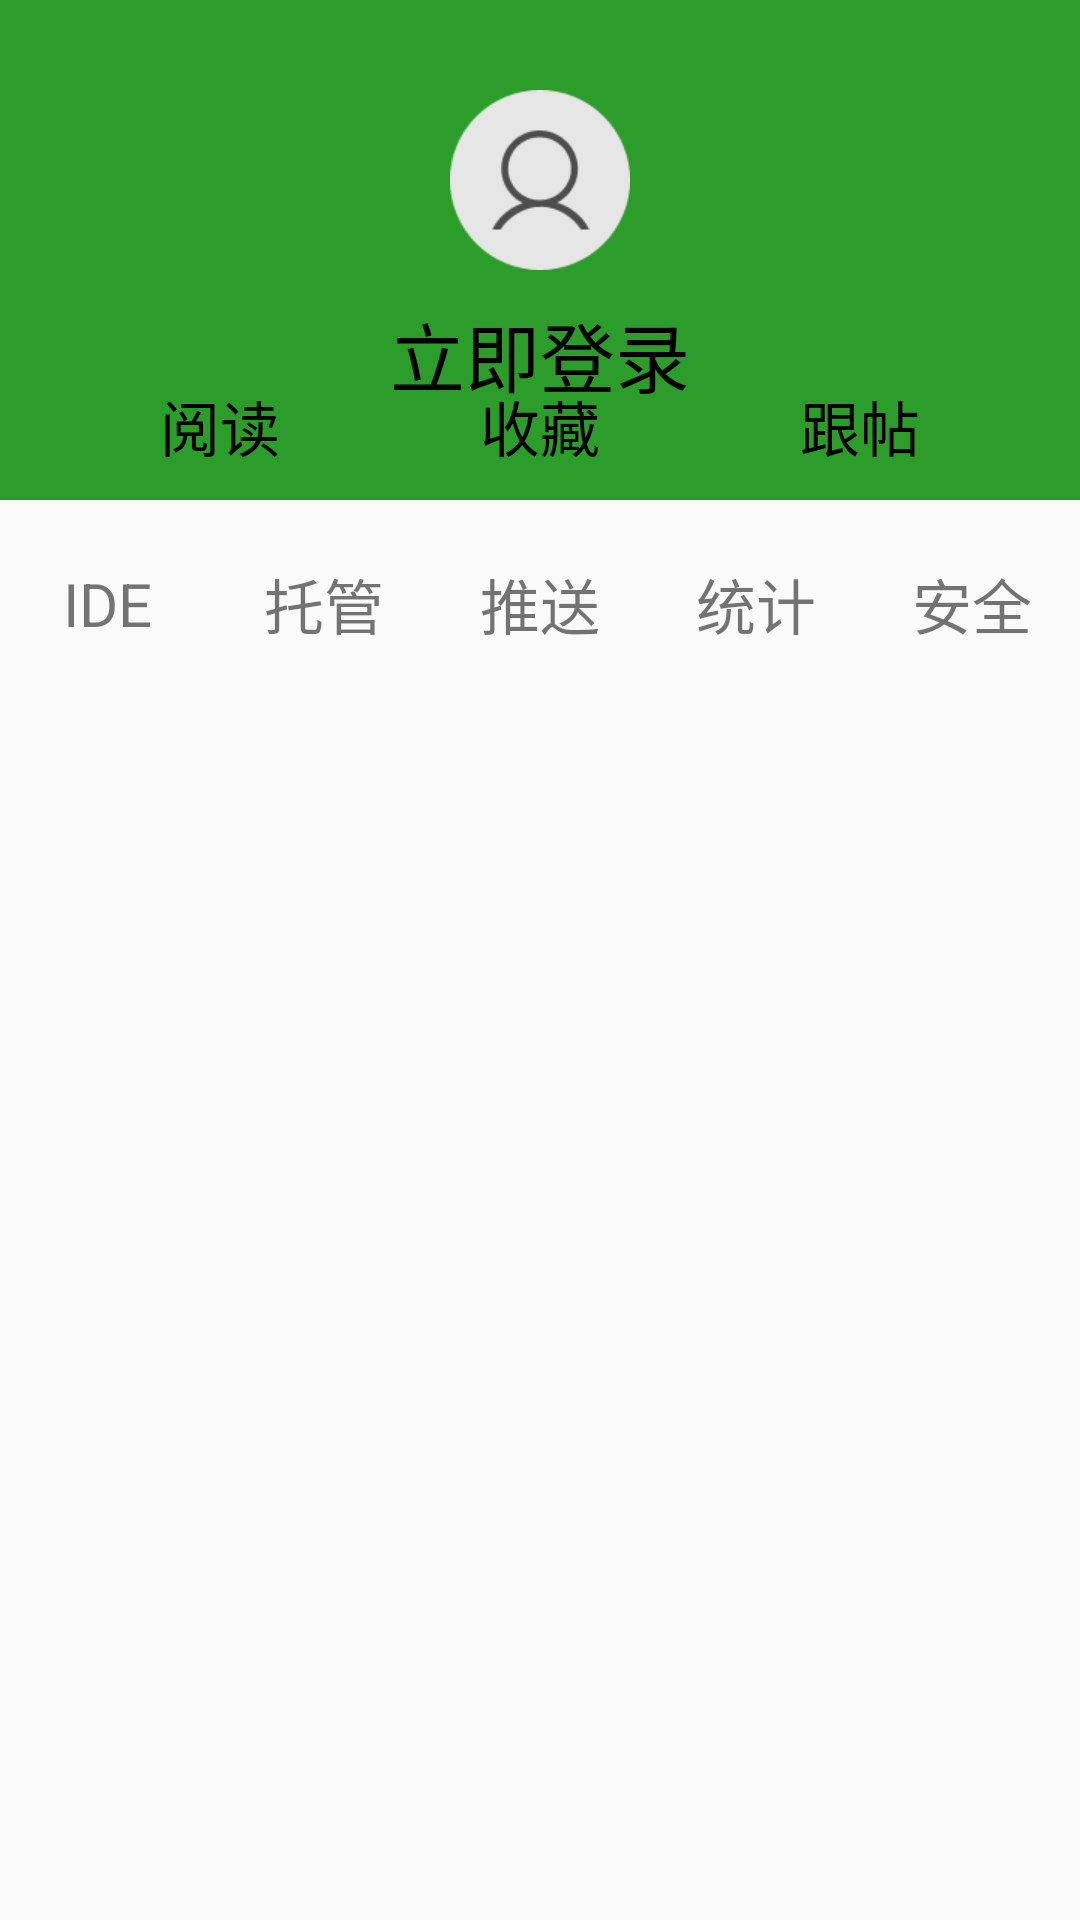

Produce the Android XML layout that renders to this screen, including the resource entries it uses.
<!-- AndroidManifest.xml: activity theme AppTheme.NoActionBar -->
<!-- res/layout/activity_scrolling.xml -->
<?xml version="1.0" encoding="utf-8"?>
<android.support.design.widget.CoordinatorLayout
    xmlns:android="http://schemas.android.com/apk/res/android"
    xmlns:app="http://schemas.android.com/apk/res-auto"
    xmlns:tools="http://schemas.android.com/tools"
    android:layout_width="match_parent"
    android:layout_height="match_parent"
    tools:context=".CoordinatorLayout.ScrollingActivity">

    <android.support.design.widget.AppBarLayout
        android:id="@+id/app_bar"
        android:layout_width="match_parent"
        android:layout_height="500px"
        android:background="#2c9c2a"
        android:theme="@style/AppTheme.AppBarOverlay">

        <android.support.design.widget.CollapsingToolbarLayout
            android:id="@+id/toolbar_layout"
            android:layout_width="match_parent"
            android:layout_height="match_parent"
            app:contentScrim="?attr/colorPrimary"
            app:layout_scrollFlags="scroll|exitUntilCollapsed">

            <RelativeLayout
                android:layout_width="match_parent"
                android:layout_height="wrap_content"
                android:layout_marginTop="30dp"
                app:layout_collapseParallaxMultiplier="0.7"
                app:layout_collapseMode="parallax">

                <ImageView
                    android:id="@+id/iv_head"
                    android:layout_width="wrap_content"
                    android:layout_height="wrap_content"
                    android:layout_alignParentTop="true"
                    android:layout_centerHorizontal="true"
                    android:src="@mipmap/header_vote_default"/>
                <TextView
                    android:id="@+id/tv_login"
                    android:layout_width="wrap_content"
                    android:layout_height="wrap_content"
                    android:layout_below="@+id/iv_head"
                    android:layout_centerHorizontal="true"
                    android:layout_marginTop="10dp"
                    android:text="立即登录"
                    android:textColor="#000"
                    android:textSize="25sp"/>
            </RelativeLayout>

            <LinearLayout
                app:layout_collapseMode="parallax"
                android:layout_width="match_parent"
                android:layout_height="wrap_content"
                android:layout_gravity="bottom"
                android:layout_marginBottom="10dp"
                android:layout_marginLeft="20dp"
                android:layout_marginRight="20dp"
                android:orientation="horizontal">

                <LinearLayout
                    android:id="@+id/llayout_read"
                    android:layout_weight="1"
                    android:layout_width="0dp"
                    android:layout_height="match_parent"
                    android:gravity="center"
                    android:orientation="vertical">

                    <ImageView
                        android:layout_width="wrap_content"
                        android:layout_height="wrap_content"
                        android:src="@mipmap/tab_hot_select"/>

                    <TextView
                        android:layout_width="wrap_content"
                        android:layout_height="wrap_content"
                        android:layout_marginTop="5dp"
                        android:text="阅读"
                        android:textColor="#000"
                        android:textSize="20sp"/>
                </LinearLayout>
                <LinearLayout
                    android:id="@+id/llayout_store"
                    android:layout_weight="1"
                    android:layout_width="0dp"
                    android:layout_height="match_parent"
                    android:gravity="center"
                    android:orientation="vertical">

                    <ImageView
                        android:layout_width="wrap_content"
                        android:layout_height="wrap_content"
                        android:src="@mipmap/tab_hot_select"/>

                    <TextView
                        android:layout_width="wrap_content"
                        android:layout_height="wrap_content"
                        android:layout_marginTop="5dp"
                        android:text="收藏"
                        android:textColor="#000"
                        android:textSize="20sp"/>
                </LinearLayout>
                <LinearLayout
                    android:id="@+id/llayout_follow"
                    android:layout_weight="1"
                    android:layout_width="0dp"
                    android:layout_height="match_parent"
                    android:gravity="center"
                    android:orientation="vertical">

                    <ImageView
                        android:layout_width="wrap_content"
                        android:layout_height="wrap_content"
                        android:src="@mipmap/tab_hot_select"/>

                    <TextView
                        android:layout_width="wrap_content"
                        android:layout_height="wrap_content"
                        android:layout_marginTop="5dp"
                        android:text="跟帖"
                        android:textColor="#000"
                        android:textSize="20sp"/>
                </LinearLayout>
            </LinearLayout>
            
            
            
            
            
            
            
            

            <android.support.v7.widget.Toolbar
                android:id="@+id/toolbar"
                android:layout_width="match_parent"
                android:layout_height="?attr/actionBarSize"
                app:layout_collapseMode="pin">
                <RelativeLayout
                    android:layout_width="match_parent"
                    android:layout_height="match_parent">
                <ImageView
                    android:id="@+id/iv_back"
                    android:layout_width="wrap_content"
                    android:layout_height="match_parent"
                    android:src="@mipmap/tab_hot_select"/>
                <ImageView
                    android:layout_alignParentRight="true"
                    android:id="@+id/iv_setting"
                    android:layout_width="wrap_content"
                    android:layout_height="match_parent"
                    android:src="@mipmap/tab_hot_select"/>
                </RelativeLayout>
            </android.support.v7.widget.Toolbar>

        </android.support.design.widget.CollapsingToolbarLayout>
    </android.support.design.widget.AppBarLayout>

    <include layout="@layout/content_scrolling"/>

</android.support.design.widget.CoordinatorLayout>
<!-- res/layout/content_scrolling.xml (included above) -->
<?xml version="1.0" encoding="utf-8"?>
<android.support.v4.widget.NestedScrollView
    xmlns:android="http://schemas.android.com/apk/res/android"
    xmlns:app="http://schemas.android.com/apk/res-auto"
    xmlns:tools="http://schemas.android.com/tools"
    android:layout_width="match_parent"
    android:layout_height="match_parent"
    app:layout_behavior="@string/appbar_scrolling_view_behavior"
    tools:context=".CoordinatorLayout.ScrollingActivity"
    tools:showIn="@layout/activity_scrolling">

    <LinearLayout
        android:layout_width="match_parent"
        android:layout_height="match_parent"
        android:orientation="vertical">

        <android.support.v7.widget.RecyclerView
            android:id="@+id/recycler_view"
            android:layout_width="match_parent"
            android:layout_height="wrap_content">

        </android.support.v7.widget.RecyclerView>

        <LinearLayout
            android:layout_width="match_parent"
            android:layout_height="wrap_content"
            android:layout_marginTop="10dp"
            android:orientation="horizontal">

            <LinearLayout
                android:id="@+id/llayout_ide"
                android:layout_width="0dp"
                android:layout_height="match_parent"
                android:layout_weight="1"
                android:gravity="center"
                android:orientation="vertical">

                <ImageView
                    android:layout_width="wrap_content"
                    android:layout_height="wrap_content"
                    android:src="@mipmap/tab_hot_select"/>

                <TextView
                    android:layout_width="wrap_content"
                    android:layout_height="wrap_content"
                    android:layout_marginTop="10dp"
                    android:text="IDE"
                    android:textSize="20sp"/>
            </LinearLayout>

            <LinearLayout
                android:id="@+id/llayout_tuoguan"
                android:layout_width="0dp"
                android:layout_height="match_parent"
                android:layout_weight="1"
                android:gravity="center"
                android:orientation="vertical">

                <ImageView
                    android:layout_width="wrap_content"
                    android:layout_height="wrap_content"
                    android:src="@mipmap/tab_hot_select"/>

                <TextView
                    android:layout_width="wrap_content"
                    android:layout_height="wrap_content"
                    android:layout_marginTop="10dp"
                    android:text="托管"
                    android:textSize="20sp"/>
            </LinearLayout>

            <LinearLayout
                android:id="@+id/llayout_push"
                android:layout_width="0dp"
                android:layout_height="match_parent"
                android:layout_weight="1"
                android:gravity="center"
                android:orientation="vertical">

                <ImageView
                    android:layout_width="wrap_content"
                    android:layout_height="wrap_content"
                    android:src="@mipmap/tab_hot_select"/>

                <TextView
                    android:layout_width="wrap_content"
                    android:layout_height="wrap_content"
                    android:layout_marginTop="10dp"
                    android:text="推送"
                    android:textSize="20sp"/>
            </LinearLayout>

            <LinearLayout
                android:id="@+id/llayout_count"
                android:layout_width="0dp"
                android:layout_height="match_parent"
                android:layout_weight="1"
                android:gravity="center"
                android:orientation="vertical">

                <ImageView
                    android:layout_width="wrap_content"
                    android:layout_height="wrap_content"
                    android:src="@mipmap/tab_hot_select"/>

                <TextView
                    android:layout_width="wrap_content"
                    android:layout_height="wrap_content"
                    android:layout_marginTop="10dp"
                    android:text="统计"
                    android:textSize="20sp"/>
            </LinearLayout>

            <LinearLayout
                android:id="@+id/llayout_security"
                android:layout_width="0dp"
                android:layout_height="match_parent"
                android:layout_weight="1"
                android:gravity="center"
                android:orientation="vertical">

                <ImageView
                    android:layout_width="wrap_content"
                    android:layout_height="wrap_content"
                    android:src="@mipmap/tab_hot_select"/>

                <TextView
                    android:layout_width="wrap_content"
                    android:layout_height="wrap_content"
                    android:layout_marginTop="10dp"
                    android:text="安全"
                    android:textSize="20sp"/>
            </LinearLayout>
        </LinearLayout>
    </LinearLayout>
</android.support.v4.widget.NestedScrollView>
<!-- resources referenced by this layout -->
<resources>
  <!-- mipmap header_vote_default: png bitmap (mipmap-xhdpi, 2356 bytes) -->
  <style name="AppTheme.AppBarOverlay" parent="ThemeOverlay.AppCompat.Dark.ActionBar" />
  <style name="AppTheme.NoActionBar">
          <item name="windowActionBar">false</item>
          <item name="windowNoTitle">true</item>
      </style>
</resources>
